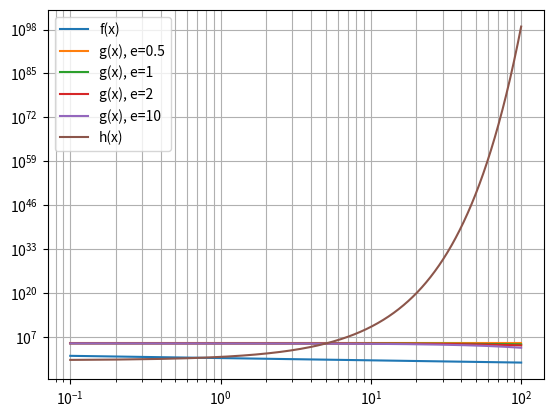

Python code for this plot:
import numpy as np
import matplotlib.pyplot as plt

def f(x):
    return 5.5/((2.0*x**2)**(1.0/3.0))

def g(x,e):
    return 10.0**5 * (2*e)**(-(x/100.0))

def h(x):
    return (10.0**(2*x)/2.0**(5*x))**2
    
x_interval = np.arange(0.1,100,0.1)    

plt.loglog(x_interval,f(x_interval), label = 'f(x)')
plt.legend()
plt.grid(which='both')
plt.show()

plt.semilogy(x_interval, g(x_interval, 0.5), label='g(x), e=0.5')
plt.semilogy(x_interval, g(x_interval, 1), label='g(x), e=1')
plt.semilogy(x_interval, g(x_interval, 2), label='g(x), e=2')
plt.semilogy(x_interval, g(x_interval, 10), label='g(x), e=10')
plt.legend()
plt.grid(which='both')
plt.show()

plt.semilogy(x_interval, h(x_interval), label='h(x)')
plt.legend()
plt.grid(which='both')
plt.show()